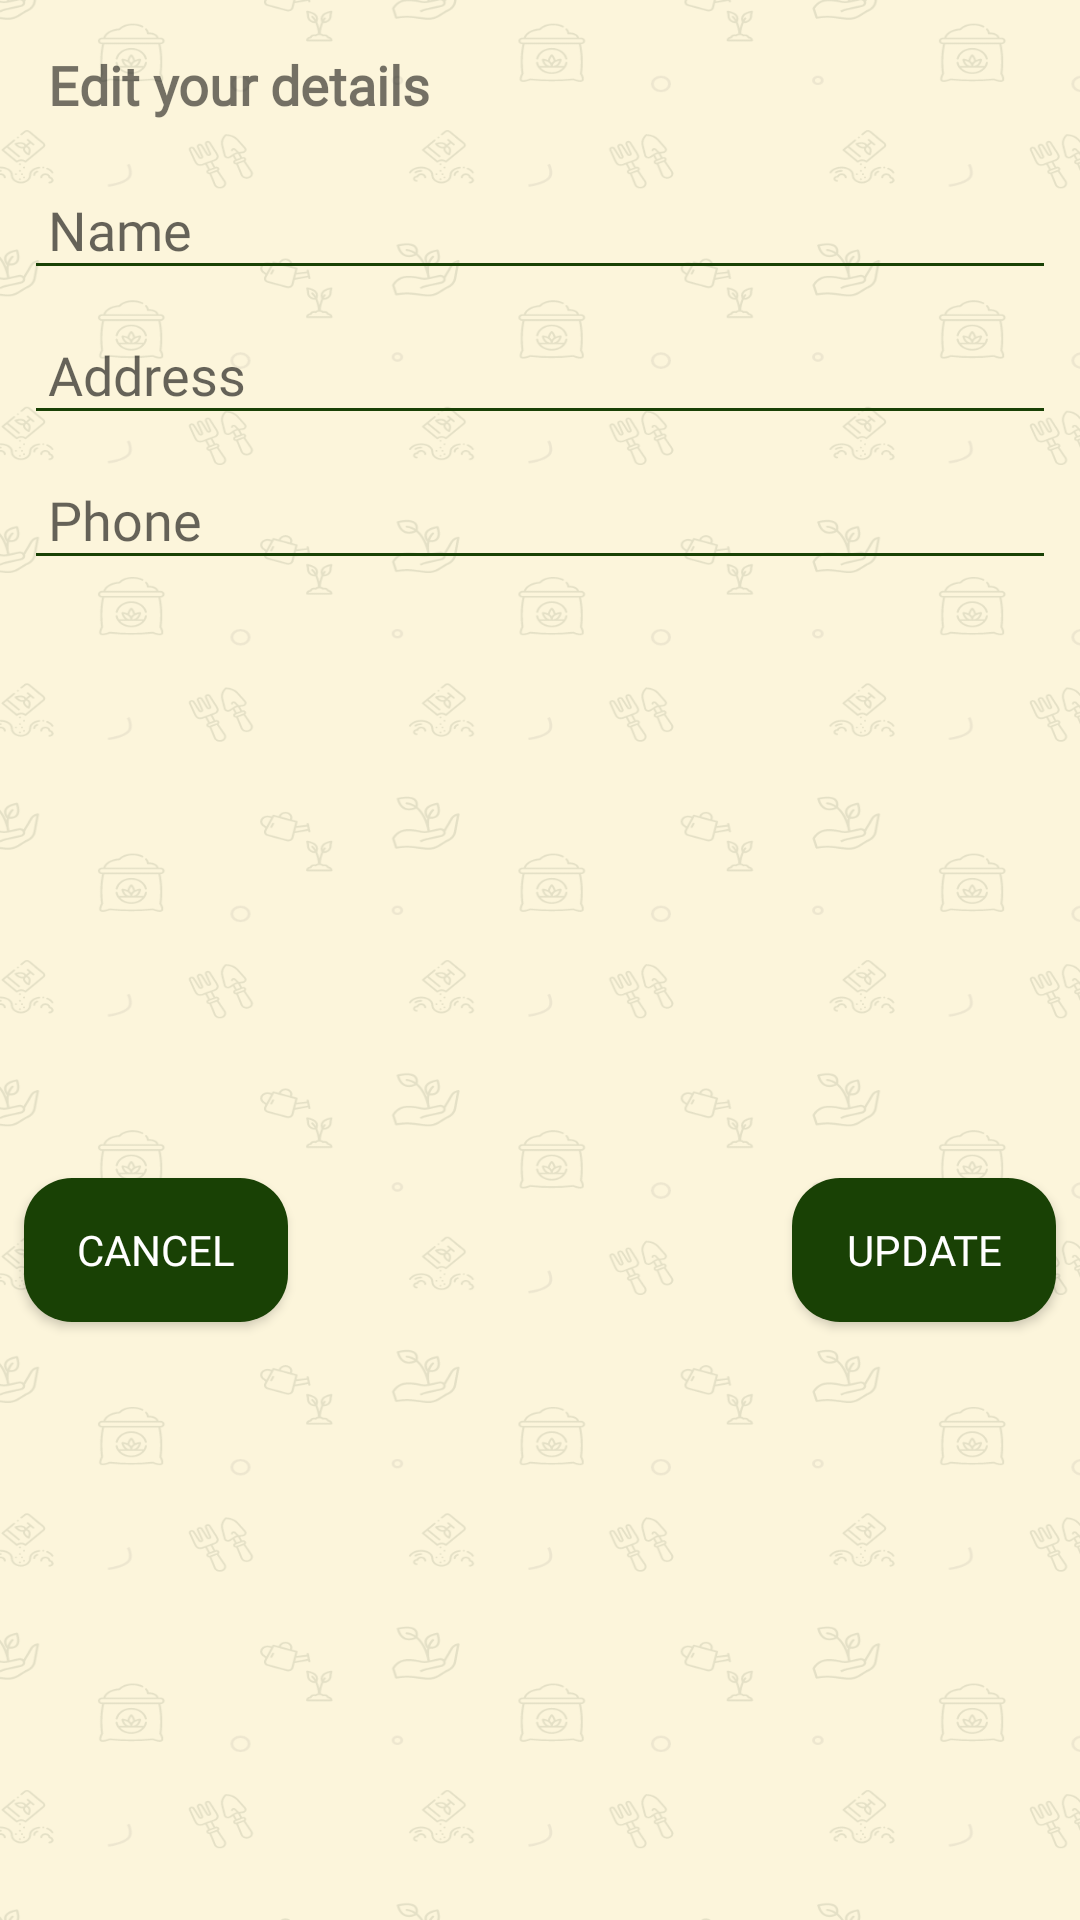

Produce the Android XML layout that renders to this screen, including the resource entries it uses.
<!-- AndroidManifest.xml: application theme AppTheme -->
<!-- res/layout/custom_dialog.xml -->
<?xml version="1.0" encoding="utf-8"?>
<androidx.constraintlayout.widget.ConstraintLayout xmlns:android="http://schemas.android.com/apk/res/android"
    xmlns:app="http://schemas.android.com/apk/res-auto"
    android:layout_width="match_parent"
    android:layout_height="match_parent"
    android:background="@drawable/bg_2"
    android:layout_margin="2dp">

    <TextView
        android:id="@+id/textView"
        android:layout_width="match_parent"
        android:layout_height="wrap_content"
        android:layout_marginEnd="8dp"
        android:layout_marginStart="8dp"
        android:layout_marginTop="8dp"
        android:padding="8dp"
        android:textStyle="bold"
        android:text="Edit your details"
        android:textSize="18dp"
        android:fontFamily="@font/poppins_regular"
        app:layout_constraintEnd_toEndOf="parent"
        app:layout_constraintStart_toStartOf="parent"
        app:layout_constraintTop_toTopOf="parent" />

    <EditText
        android:id="@+id/edt_name"
        android:layout_width="match_parent"
        android:layout_height="wrap_content"
        android:layout_marginEnd="8dp"
        android:layout_marginStart="8dp"
        android:layout_marginTop="8dp"        
        android:hint="Name"
        android:fontFamily="@font/poppins_regular"
        android:inputType="textMultiLine|text"
        android:padding="8dp"
        app:layout_constraintEnd_toEndOf="parent"
        app:layout_constraintStart_toStartOf="parent"
        app:layout_constraintTop_toBottomOf="@+id/textView" />

    <EditText
        android:id="@+id/edt_address"
        android:layout_width="match_parent"
        android:layout_height="wrap_content"
        android:layout_marginEnd="8dp"
        android:layout_marginStart="8dp"
        android:layout_marginTop="8dp"
        android:hint="Address"
        android:fontFamily="@font/poppins_regular"
        android:inputType="textMultiLine|text"
        android:padding="8dp"
        app:layout_constraintEnd_toEndOf="parent"
        app:layout_constraintStart_toStartOf="parent"
        app:layout_constraintTop_toBottomOf="@+id/edt_name" />

    <EditText
        android:id="@+id/edt_phone"
        android:layout_width="match_parent"
        android:layout_height="wrap_content"
        android:layout_marginEnd="8dp"
        android:layout_marginStart="8dp"
        android:layout_marginTop="8dp"
        android:hint="Phone"
        android:fontFamily="@font/poppins_regular"
        android:inputType="textMultiLine|text"
        android:padding="8dp"
        app:layout_constraintEnd_toEndOf="parent"
        app:layout_constraintStart_toStartOf="parent"
        app:layout_constraintTop_toBottomOf="@+id/edt_address" />

    <Button
        android:id="@+id/buttonSubmit"        
        android:layout_width="wrap_content"
        android:layout_height="wrap_content"
        android:layout_marginBottom="8dp"
        android:layout_marginEnd="8dp"
        android:layout_marginTop="8dp"
        android:text="Update"
        android:fontFamily="@font/poppins_medium"
        android:background="@drawable/black_button_bg_green"
        android:textColor="@color/colorWhite"
        app:layout_constraintBottom_toBottomOf="parent"
        app:layout_constraintEnd_toEndOf="parent"
        app:layout_constraintTop_toBottomOf="@+id/edt_phone" />

    <Button
        android:id="@+id/buttonCancel"        
        android:layout_width="wrap_content"
        android:layout_height="wrap_content"
        android:layout_marginBottom="8dp"
        android:layout_marginStart="8dp"
        android:layout_marginTop="8dp"
        android:text="Cancel"
        android:fontFamily="@font/poppins_medium"
        android:background="@drawable/black_button_bg_green"
        android:textColor="@color/colorWhite"
        app:layout_constraintBottom_toBottomOf="parent"
        app:layout_constraintStart_toStartOf="parent"
        app:layout_constraintTop_toBottomOf="@+id/edt_phone" />


</androidx.constraintlayout.widget.ConstraintLayout>
<!-- resources referenced by this layout -->
<resources>
  <color name="colorWhite">#FFFFFF</color>
  <!-- drawable bg_2: png bitmap (drawable-hdpi, 74924 bytes) -->
  <!-- drawable black_button_bg_green (drawable) -->
  <?xml version="1.0" encoding="utf-8"?>
  <selector xmlns:android="http://schemas.android.com/apk/res/android">
  
      <item>
          <shape>
  
              <solid android:color="@color/darkGreen" />
  
              <corners android:bottomLeftRadius="16dp"
                  android:bottomRightRadius="16dp"
                  android:topLeftRadius="16dp"
                  android:topRightRadius="16dp" />
          </shape>
      </item>
  
  </selector>
  <style name="AppTheme" parent="Theme.AppCompat.Light.DarkActionBar">
          
          <item name="colorPrimary">@color/colorPrimary</item>
          <item name="colorPrimaryDark">@color/colorPrimaryDark</item>
          <item name="colorAccent">@color/colorAccent</item>
          <item name="colorControlNormal">@color/colorPrimary</item>
          <item name="colorControlActivated">@color/categoryHighlightColor</item>
      </style>
  <color name="darkGreen">#194105</color>
  <color name="colorPrimary">#194105</color>
  <color name="colorPrimaryDark"> #203118</color>
  <color name="colorAccent">#9c8d17</color>
  <color name="categoryHighlightColor">#F68D1E</color>
</resources>
